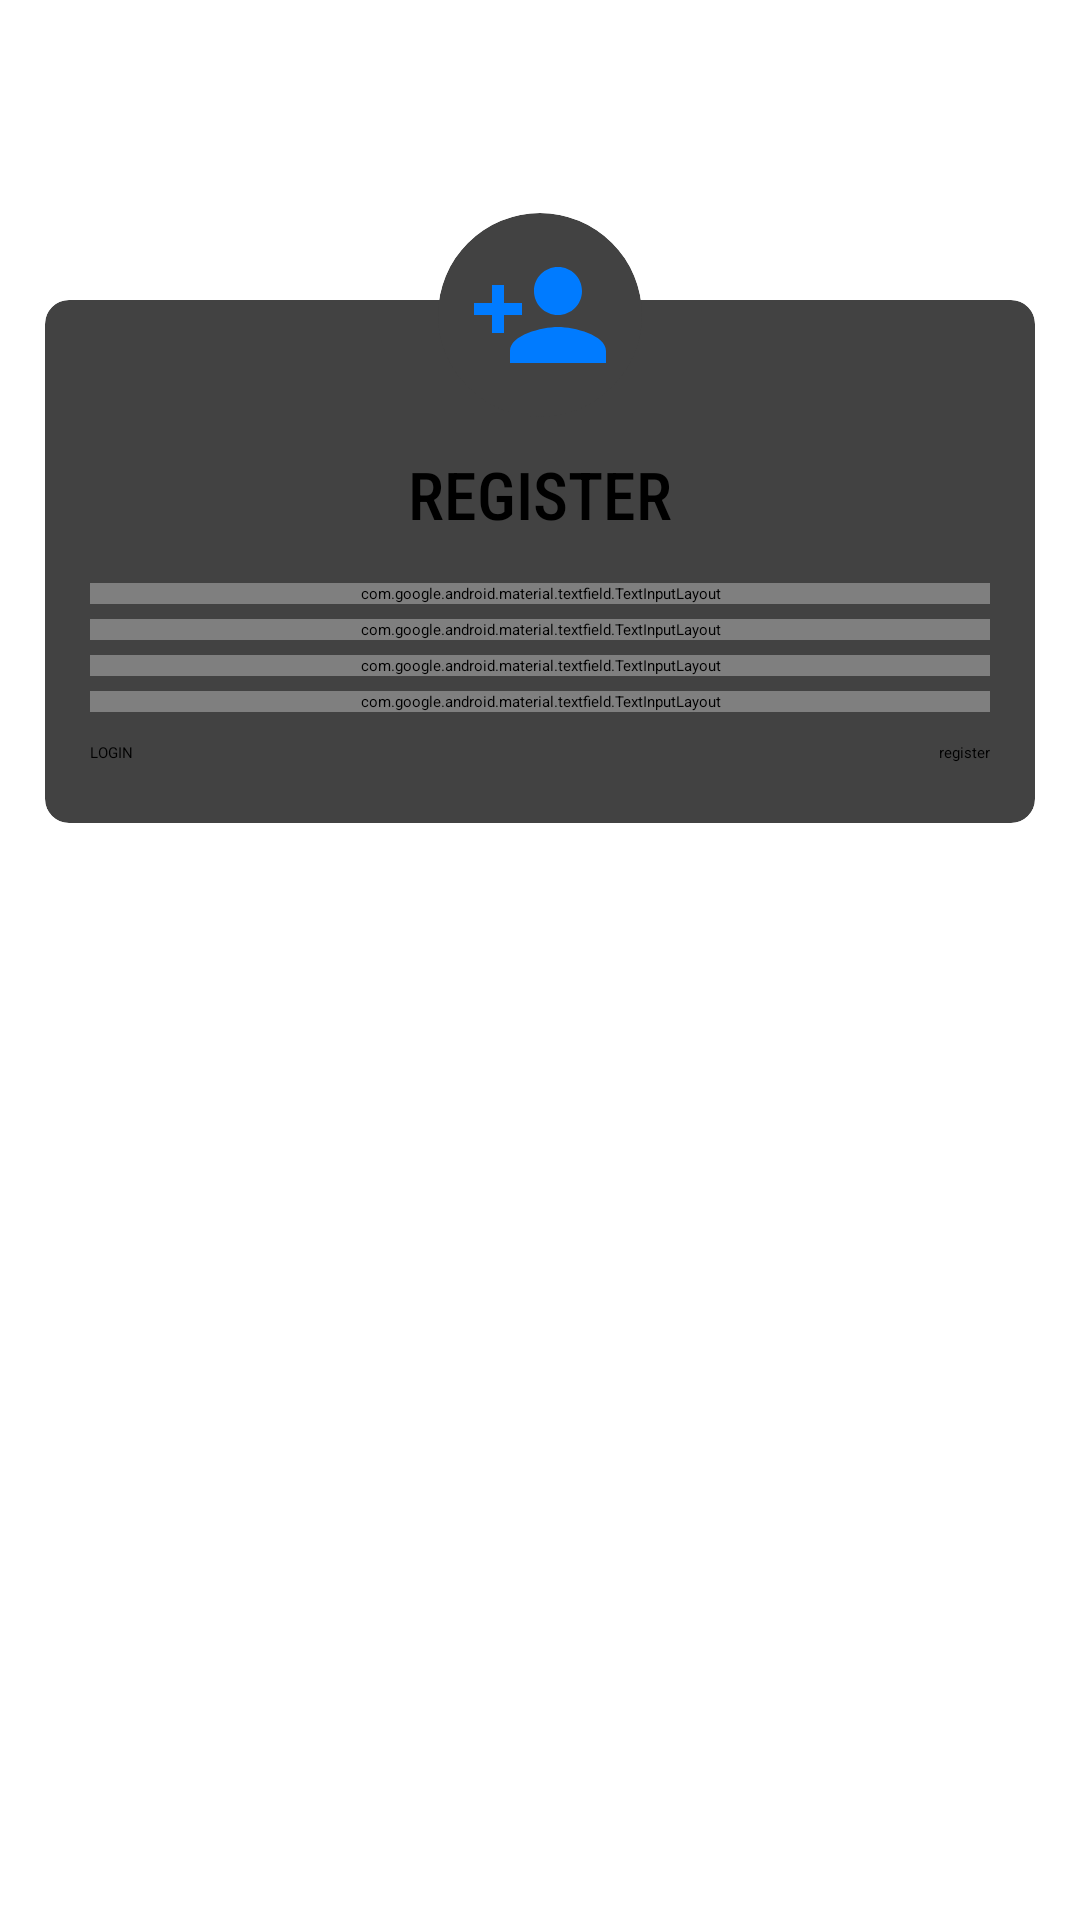

The Android layout XML behind this screen, and the referenced resources:
<!-- AndroidManifest.xml: application theme Theme.InSOrma -->
<!-- res/layout/activity_daftar.xml -->
<?xml version="1.0" encoding="utf-8"?>
<RelativeLayout xmlns:android="http://schemas.android.com/apk/res/android"
    xmlns:app="http://schemas.android.com/apk/res-auto"
    xmlns:tools="http://schemas.android.com/tools"
    android:layout_width="match_parent"
    android:layout_height="match_parent"
    tools:context=".Register"
    android:focusable="true"
    android:focusableInTouchMode="true"
    >



    <androidx.cardview.widget.CardView
        android:layout_width="match_parent"
        android:layout_height="wrap_content"
        android:layout_marginStart="15dp"
        android:layout_marginEnd="15dp"
        android:background="#ffffff"
        android:layout_marginTop="100dp"
        app:cardCornerRadius="8dp"
        >
        <LinearLayout
            android:layout_width="match_parent"
            android:layout_height="wrap_content"
            android:orientation="vertical"
            >

            <TextView
                android:layout_marginTop="50dp"
                android:textColor="#000"
                android:textSize="22sp"
                android:fontFamily="sans-serif-condensed-medium"
                android:layout_width="wrap_content"
                android:layout_height="wrap_content"
                android:text="REGISTER"
                android:layout_gravity="center_horizontal"
                />

            <com.google.android.material.textfield.TextInputLayout
                android:layout_marginTop="15dp"
                android:layout_marginRight="15dp"
                android:layout_marginLeft="15dp"
                android:layout_width="match_parent"
                android:layout_height="wrap_content"
                android:hint="Email"
                style="@style/Widget.MaterialComponents.TextInputLayout.OutlinedBox">
                <com.google.android.material.textfield.TextInputEditText
                    android:id="@+id/edtemail"
                    android:layout_width="match_parent"
                    android:layout_height="wrap_content"
                    />
            </com.google.android.material.textfield.TextInputLayout>
            <com.google.android.material.textfield.TextInputLayout
                android:layout_marginTop="5dp"
                android:layout_marginRight="15dp"
                android:layout_marginLeft="15dp"
                android:layout_width="match_parent"
                android:layout_height="wrap_content"
                android:hint="Username"
                style="@style/Widget.MaterialComponents.TextInputLayout.OutlinedBox">
                <com.google.android.material.textfield.TextInputEditText
                    android:id="@+id/edtusername"
                    android:layout_width="match_parent"
                    android:layout_height="wrap_content"
                    />
            </com.google.android.material.textfield.TextInputLayout>
            <com.google.android.material.textfield.TextInputLayout
                android:layout_marginTop="5dp"
                android:layout_marginRight="15dp"
                android:layout_marginLeft="15dp"
                android:layout_width="match_parent"
                android:layout_height="wrap_content"
                android:hint="Phone Number"
                style="@style/Widget.MaterialComponents.TextInputLayout.OutlinedBox">
                <com.google.android.material.textfield.TextInputEditText
                    android:id="@+id/edthp"
                    android:layout_width="match_parent"
                    android:layout_height="wrap_content"
                    android:inputType="phone"
                    />
            </com.google.android.material.textfield.TextInputLayout>
            <com.google.android.material.textfield.TextInputLayout
                android:layout_marginTop="5dp"
                android:layout_marginRight="15dp"
                android:layout_marginLeft="15dp"
                android:layout_width="match_parent"
                android:layout_height="wrap_content"
                android:hint="Password"
                app:passwordToggleEnabled="true"
                style="@style/Widget.MaterialComponents.TextInputLayout.OutlinedBox">
                <com.google.android.material.textfield.TextInputEditText
                    android:id="@+id/edtpass"
                    android:inputType="textPassword"
                    android:layout_width="match_parent"
                    android:layout_height="wrap_content"
                    />
            </com.google.android.material.textfield.TextInputLayout>

            <RelativeLayout
                android:layout_width="match_parent"
                android:layout_height="wrap_content"
                android:layout_marginStart="15dp"
                android:layout_marginEnd="15dp"
                android:layout_marginTop="10dp"
                android:layout_marginBottom="20dp"
                >

                <Button
                    android:id="@+id/btnregister"
                    android:layout_width="wrap_content"
                    android:layout_height="wrap_content"
                    android:layout_alignParentRight="true"
                    android:text="register"


                    />

                <android.widget.Button
                    android:id="@+id/btnlogin"
                    android:layout_marginStart="0dp"
                    android:layout_width="wrap_content"
                    android:layout_height="wrap_content"
                    android:text="LOGIN"
                    />

            </RelativeLayout>
        </LinearLayout>
    </androidx.cardview.widget.CardView>

    <androidx.cardview.widget.CardView
        android:layout_width="wrap_content"
        android:layout_height="wrap_content"
        android:layout_centerHorizontal="true"
        android:layout_marginTop="71dp"
        app:cardCornerRadius="50dp"
        >

        <ImageView
            android:layout_width="wrap_content"
            android:layout_height="wrap_content"
            android:layout_margin="10dp"
            android:src="@drawable/ic_person" />
    </androidx.cardview.widget.CardView>

</RelativeLayout>
<!-- resources referenced by this layout -->
<resources>
  <!-- drawable ic_person (drawable) -->
  <vector android:height="48dp" android:tint="#007BFF"
      android:viewportHeight="24" android:viewportWidth="24"
      android:width="48dp" xmlns:android="http://schemas.android.com/apk/res/android">
      <path android:fillColor="@android:color/white" android:pathData="M15,12c2.21,0 4,-1.79 4,-4s-1.79,-4 -4,-4 -4,1.79 -4,4 1.79,4 4,4zM6,10L6,7L4,7v3L1,10v2h3v3h2v-3h3v-2L6,10zM15,14c-2.67,0 -8,1.34 -8,4v2h16v-2c0,-2.66 -5.33,-4 -8,-4z"/>
  </vector>
  <style name="Theme.InSOrma" parent="Theme.MaterialComponents.Light.DarkActionBar">
          <item name="android:forceDarkAllowed" tools:targetApi="q">false</item>
          
          <item name="colorPrimary">#fa8716</item>
          <item name="colorPrimaryVariant">#fa8716</item>
          <item name="colorOnPrimary">@color/white</item>
          
          <item name="colorSecondary">#fa8716</item>
          <item name="colorSecondaryVariant">#fa8716</item>
          <item name="colorOnSecondary">@color/black</item>
          
          <item name="android:statusBarColor" tools:targetApi="l">#fa8716</item>
          
          
          <item name="android:windowFullscreen">false</item>
          <item name="android:windowContentOverlay">@null</item>
          <item name="android:fitsSystemWindows">false</item>
      </style>
  <!-- not gathered from this repository: default colours our renderer supplied (Android Studio template values) -->
  <color name="black">#FF000000</color>
  <color name="white">#FFFFFFFF</color>
</resources>
